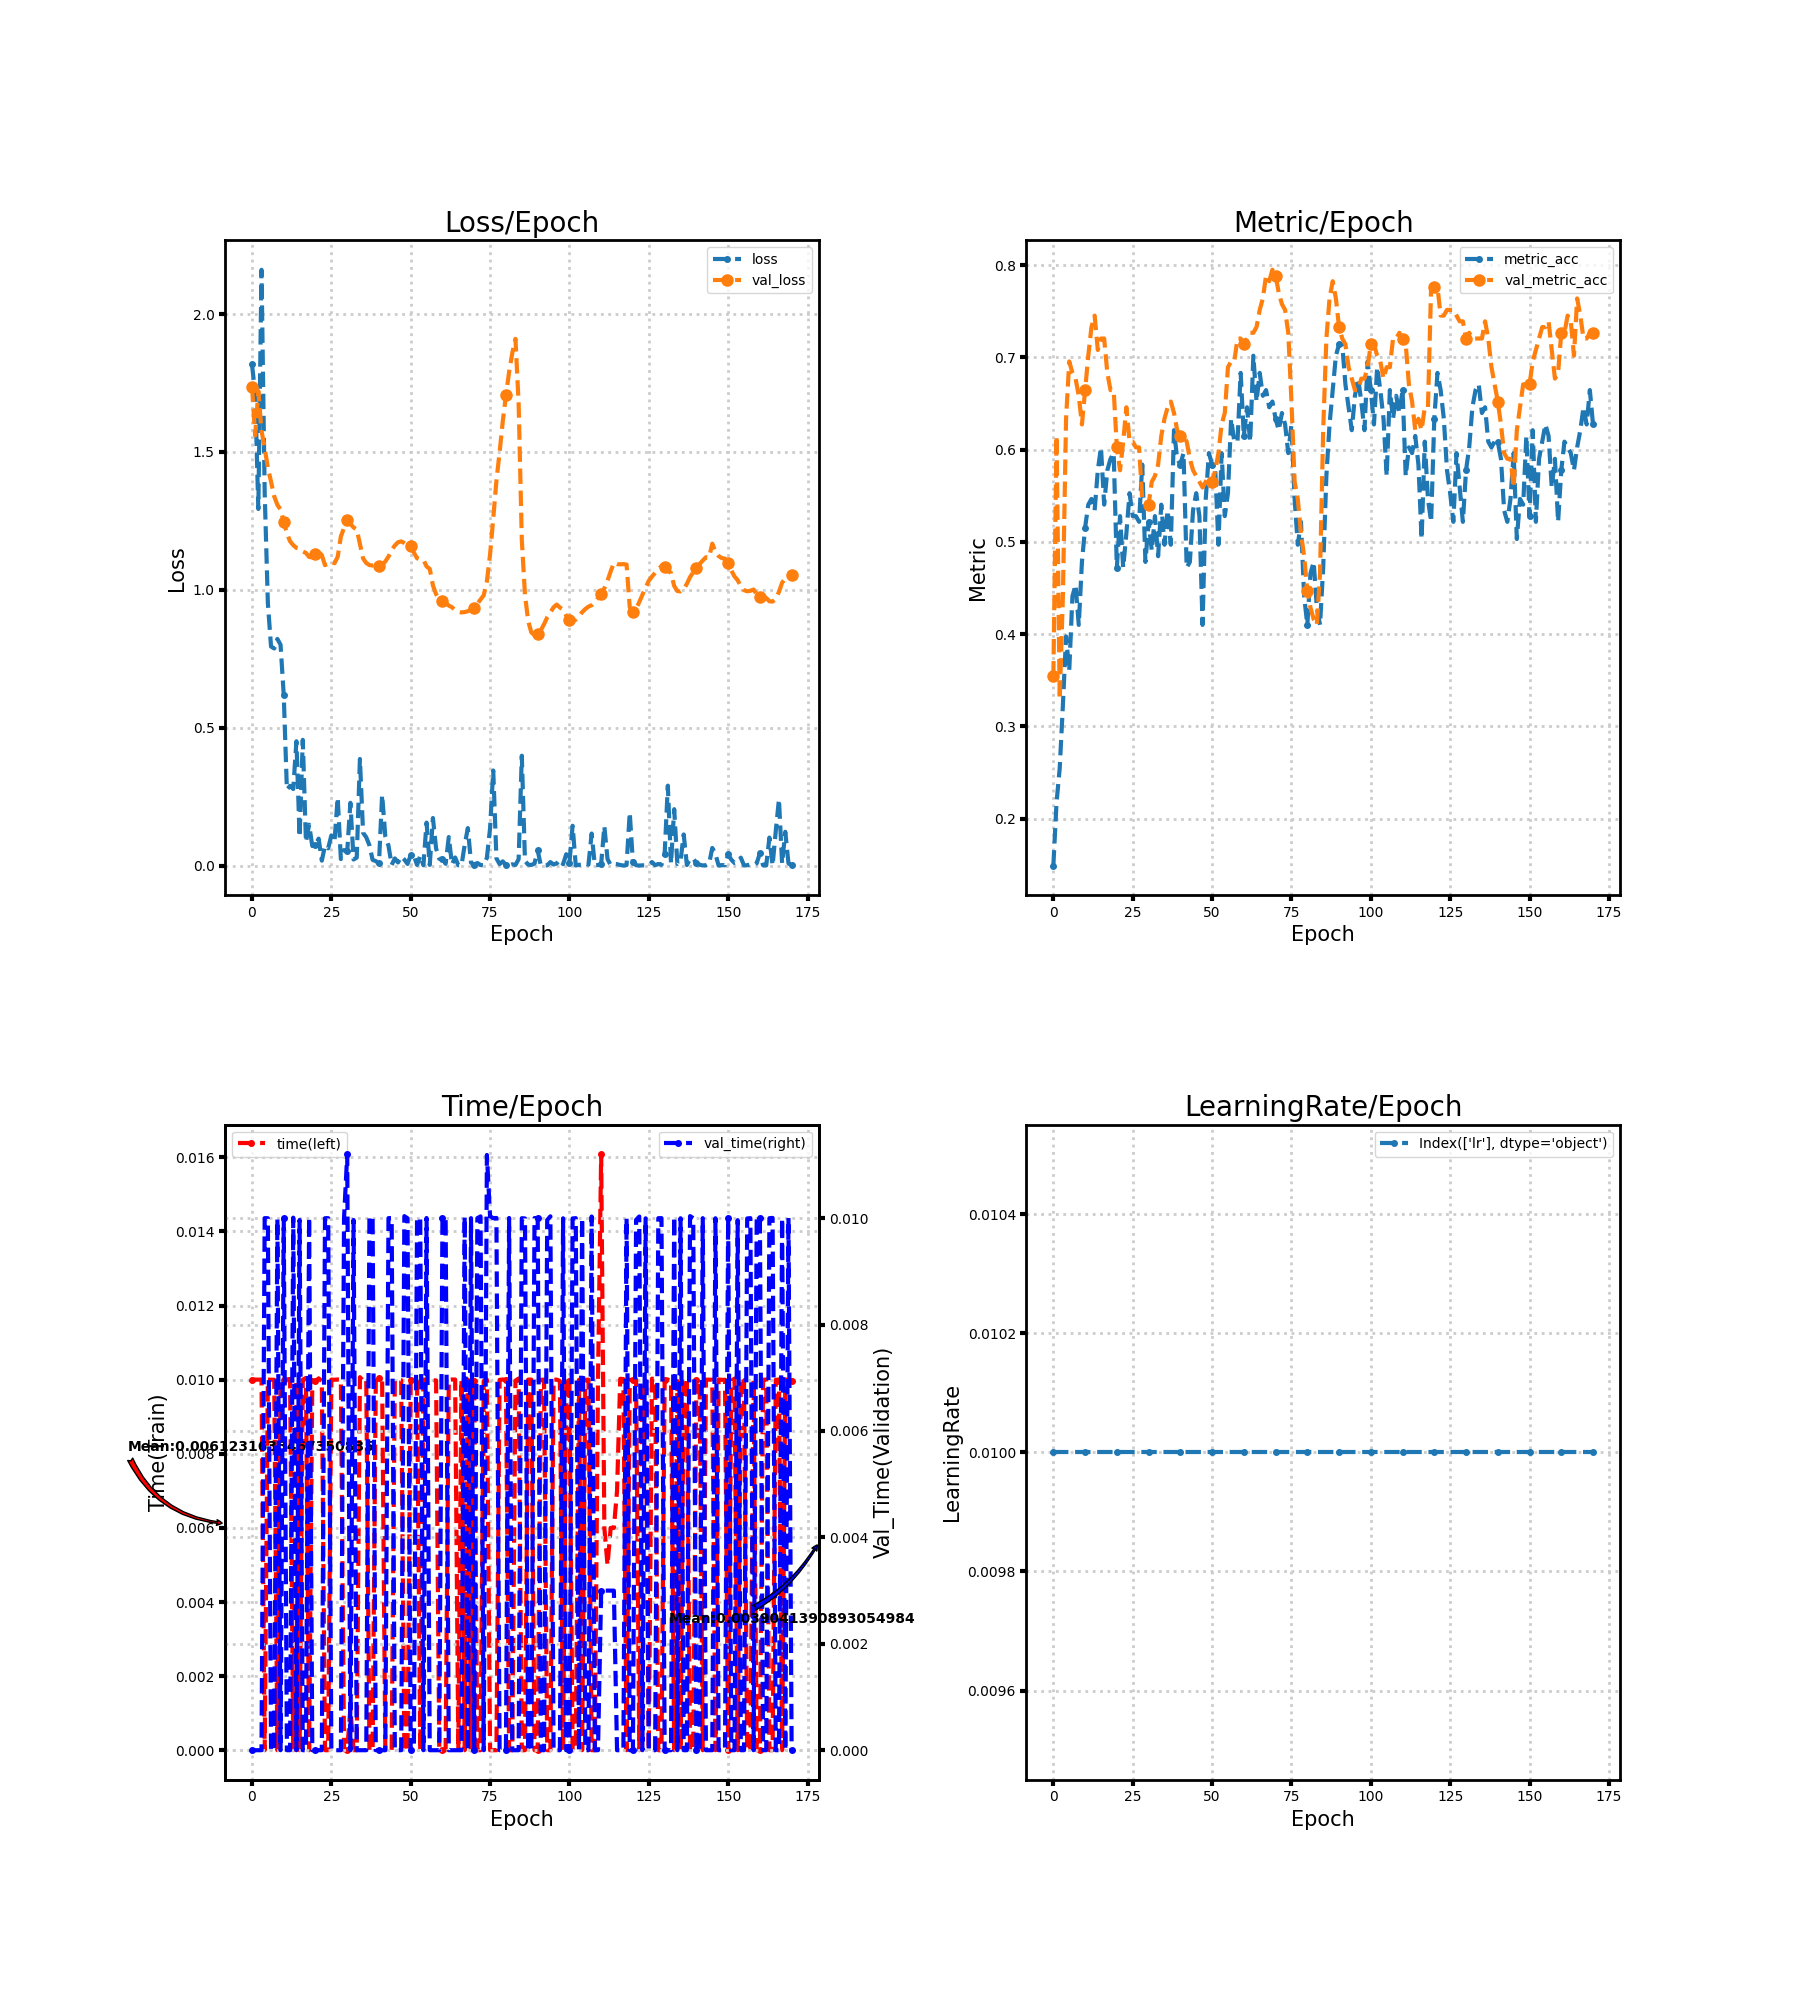

Data behind this chart, as committed beside it:
loss, metric_acc, time, lr, val_loss, val_metric_acc, val_time
1.817, 0.1491, 0.01, 0.01, 1.737, 0.354, 0.0
1.714, 0.2174, 0.01, 0.01, 1.56, 0.6149, 0.0
1.293, 0.2547, 0.009999, 0.01, 1.721, 0.3292, 0.0
2.16, 0.323, 0.01, 0.01, 1.578, 0.441, 0.0
1.353, 0.3975, 0.0, 0.01, 1.513, 0.6335, 0.01
0.9523, 0.3602, 0.01, 0.01, 1.443, 0.6957, 0.009999
0.7944, 0.441, 0.01, 0.01, 1.392, 0.6832, 0.0
0.7872, 0.4534, 0.009998, 0.01, 1.339, 0.677, 0.0
0.8218, 0.4099, 0.0, 0.01, 1.308, 0.6584, 0.009988
0.8007, 0.4783, 0.01, 0.01, 1.291, 0.6273, 0.0
0.619, 0.5155, 0.009996, 0.01, 1.246, 0.6646, 0.01
0.2755, 0.5404, 0.01001, 0.01, 1.204, 0.7019, 0.0
0.2891, 0.5466, 0.01002, 0.01, 1.176, 0.7329, 0.0
0.2776, 0.5342, 0.0, 0.01, 1.162, 0.7453, 0.01001
0.4507, 0.5776, 0.009988, 0.01, 1.152, 0.7081, 0.0
0.1038, 0.6025, 0.0, 0.01, 1.149, 0.7205, 0.009966
0.4558, 0.5404, 0.01, 0.01, 1.139, 0.7205, 0.0
0.08551, 0.5776, 0.01005, 0.01, 1.134, 0.6832, 0.0
0.1482, 0.5901, 0.0, 0.01, 1.119, 0.6646, 0.01002
0.0708, 0.5963, 0.009992, 0.01, 1.118, 0.6646, 0.0
0.0758, 0.472, 0.009955, 0.01, 1.13, 0.6025, 0.0
0.09768, 0.528, 0.01004, 0.01, 1.139, 0.5776, 0.0
0.01789, 0.472, 0.009963, 0.01, 1.126, 0.6087, 0.0
0.07245, 0.5093, 0.0, 0.01, 1.089, 0.646, 0.009999
0.06251, 0.5528, 0.0, 0.01, 1.096, 0.6087, 0.01
0.1093, 0.528, 0.01, 0.01, 1.102, 0.6087, 0.0
0.08919, 0.528, 0.009999, 0.01, 1.096, 0.6025, 0.0
0.2464, 0.5217, 0.01001, 0.01, 1.119, 0.6025, 0.0
0.02357, 0.5839, 0.009998, 0.01, 1.194, 0.5466, 0.0
0.05622, 0.4783, 0.0, 0.01, 1.225, 0.5466, 0.01
0.05119, 0.5217, 0.0, 0.01, 1.253, 0.5404, 0.0112
0.2276, 0.4907, 0.001131, 0.01, 1.239, 0.5652, 0.0
0.02195, 0.528, 0.0, 0.01, 1.226, 0.5714, 0.009966
0.02894, 0.4845, 0.0, 0.01, 1.219, 0.5839, 0.0
0.3864, 0.5404, 0.01007, 0.01, 1.166, 0.6149, 0.0
0.1189, 0.4969, 0.009966, 0.01, 1.114, 0.6335, 0.0
0.1025, 0.5342, 0.01, 0.01, 1.097, 0.646, 0.0
0.07345, 0.4969, 0.0, 0.01, 1.09, 0.6522, 0.01003
0.0207, 0.6211, 0.0, 0.01, 1.088, 0.6398, 0.01001
0.01615, 0.5901, 0.009962, 0.01, 1.089, 0.6211, 0.0
0.00767, 0.5839, 0.01003, 0.01, 1.088, 0.6149, 0.0
0.2566, 0.5963, 0.01, 0.01, 1.09, 0.6149, 0.0
0.1061, 0.472, 0.0, 0.01, 1.103, 0.6087, 0.0
0.0722, 0.4783, 0.0, 0.01, 1.12, 0.5901, 0.01
0.00231, 0.5342, 0.0, 0.01, 1.144, 0.5776, 0.01
0.02595, 0.5528, 0.009966, 0.01, 1.16, 0.5714, 0.0
0.01126, 0.528, 0.01001, 0.01, 1.172, 0.5652, 0.0
0.03285, 0.4099, 0.00999, 0.01, 1.175, 0.559, 0.0
0.02165, 0.5466, 0.0, 0.01, 1.169, 0.5652, 0.01004
0.005958, 0.5963, 0.0, 0.01, 1.161, 0.5714, 0.009997
0.03725, 0.5839, 0.009998, 0.01, 1.158, 0.5652, 0.0
0.03577, 0.5776, 0.01001, 0.01, 1.135, 0.5776, 0.0
0.002285, 0.4969, 0.00999, 0.01, 1.114, 0.5963, 0.01
0.0354, 0.5963, 0.0, 0.01, 1.11, 0.6273, 0.009998
0.001141, 0.528, 0.01, 0.01, 1.109, 0.6398, 0.0
0.1558, 0.5528, 0.01001, 0.01, 1.085, 0.6894, 0.01
0.002449, 0.6335, 0.009993, 0.01, 1.076, 0.6957, 0.0
0.1724, 0.6087, 0.009985, 0.01, 1.016, 0.6957, 0.0
0.06167, 0.6087, 0.009979, 0.01, 0.9839, 0.7205, 0.0
0.02431, 0.6832, 0.0, 0.01, 0.9652, 0.7205, 0.0
... 111 more rows
